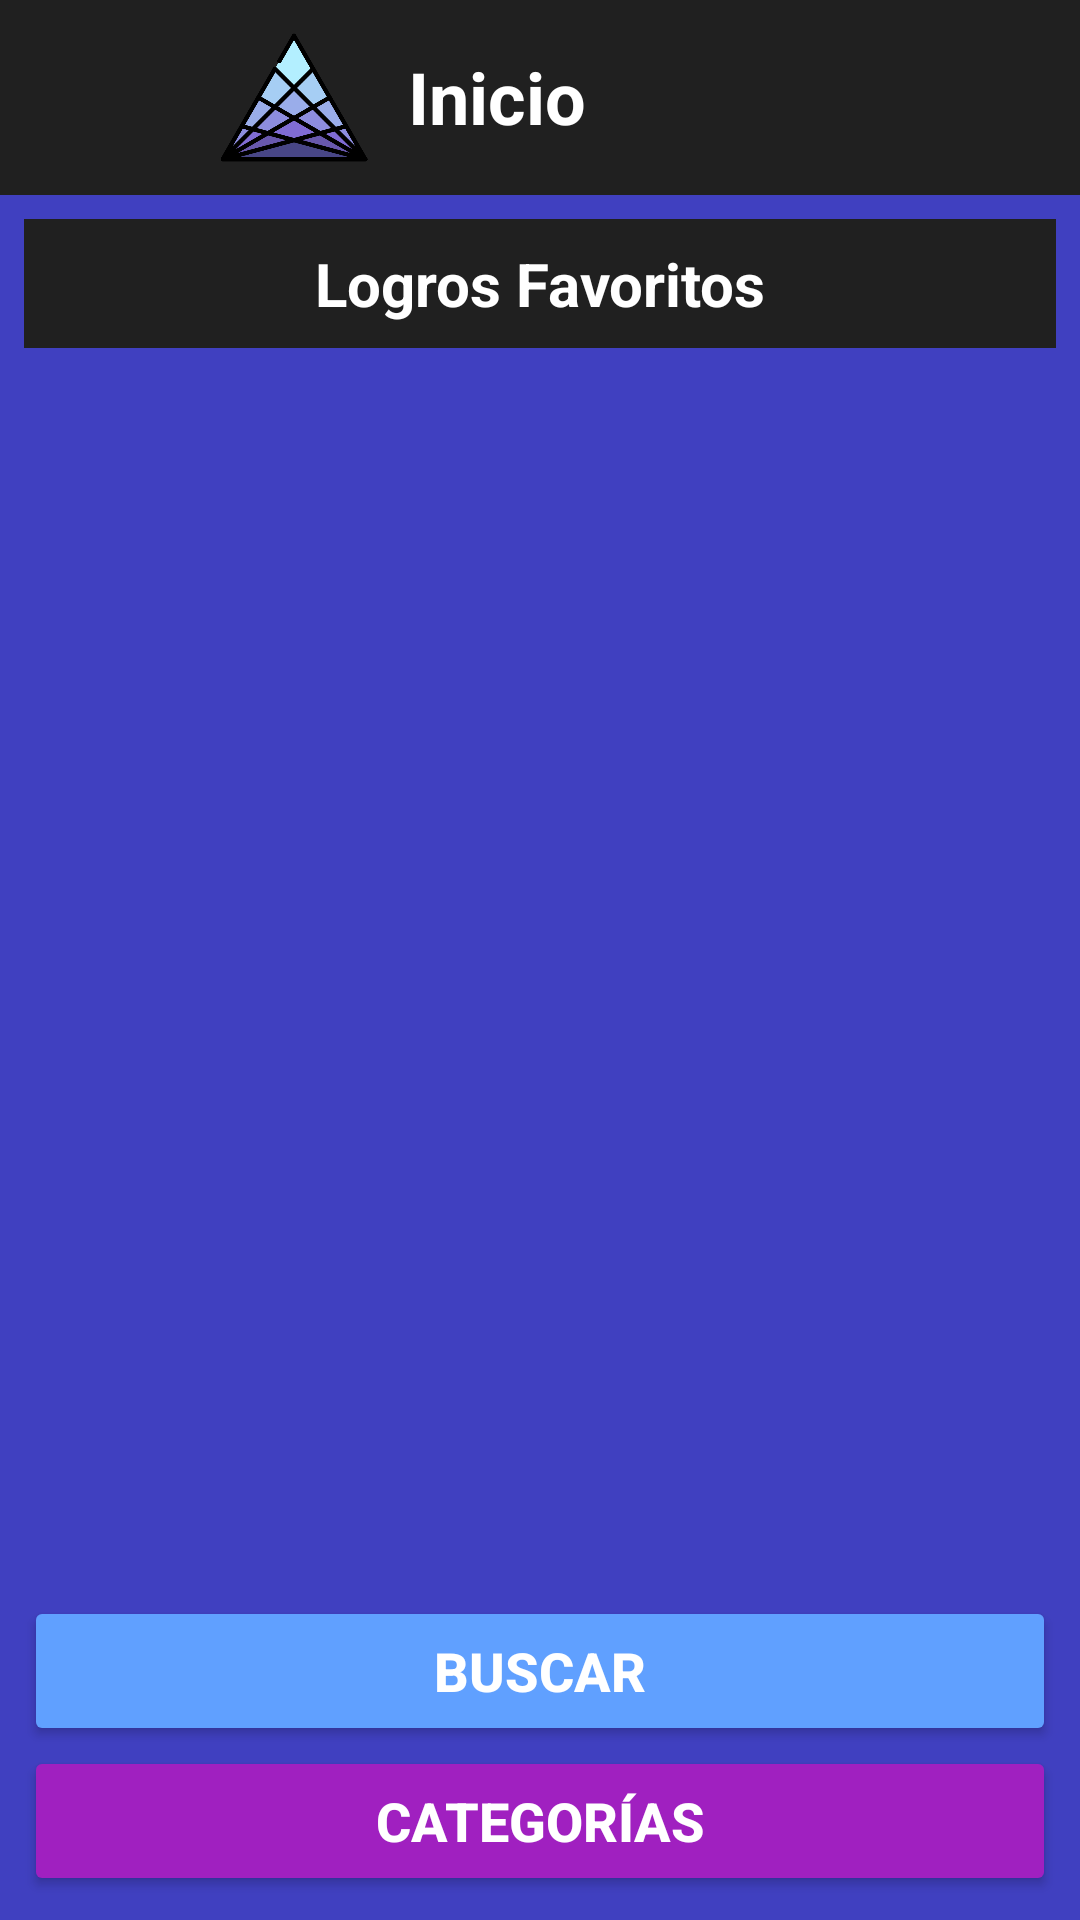

The Android layout XML behind this screen, and the referenced resources:
<!-- AndroidManifest.xml: application theme Theme.factumstyle -->
<!-- res/layout/home_activity.xml -->
<androidx.drawerlayout.widget.DrawerLayout xmlns:android="http://schemas.android.com/apk/res/android"
    android:layout_width="match_parent"
    android:layout_height="match_parent"
    xmlns:app="http://schemas.android.com/apk/res-auto"
    android:id="@+id/drawer_layout"
    android:background="@color/dark_blue"
    android:elevation="8dp"
    android:layout_gravity="center"
    >

    
    <LinearLayout
        android:layout_width="match_parent"
        android:layout_height="match_parent"
        android:orientation="vertical">

        
        <LinearLayout
            android:id="@+id/appbar"
            android:layout_width="match_parent"
            android:layout_height="65dp"
            android:background="@color/header"
            android:orientation="horizontal"
            android:padding="8dp">

            <ImageView
                android:id="@+id/menu_button"
                android:layout_width="60dp"
                android:layout_height="match_parent"
                android:background="@android:color/transparent"
                android:contentDescription="Menú"
                android:src="@drawable/iconohamburguesa" />

            <ImageView
                android:layout_width="60dp"
                android:layout_height="match_parent"
                android:src="@drawable/triangulo" />

            <TextView
                android:id="@+id/titleTextView"
                android:layout_width="match_parent"
                android:layout_height="match_parent"
                android:layout_margin="8dp"
                android:text="Inicio"
                android:textAlignment="viewStart"
                android:textColor="@android:color/white"
                android:textSize="24sp"
                android:textStyle="bold" />
        </LinearLayout>

        
        <LinearLayout
            android:id="@+id/content_frame"
            android:layout_width="match_parent"
            android:layout_height="match_parent"
            android:orientation="vertical">

            <LinearLayout
                android:layout_width="match_parent"
                android:layout_height="match_parent"
                android:orientation="vertical"
                android:padding="8dp">

                
                <TextView
                    android:id="@+id/favAchievTextView"
                    android:layout_width="match_parent"
                    android:layout_height="wrap_content"
                    android:background="@color/dark_gray"
                    android:padding="8dp"
                    android:text="Logros Favoritos"
                    android:textColor="#FFFFFF"
                    android:textAlignment="center"
                    android:textSize="20sp"
                    android:textStyle="bold" />

                
                <ListView
                    android:id="@+id/listViewFavorites"
                    android:layout_width="match_parent"
                    android:layout_height="0dp"
                    android:layout_marginVertical="8dp"
                    android:layout_weight="1"/>

                
                <Button
                    android:id="@+id/searchButton"
                    android:layout_width="match_parent"
                    android:layout_height="50dp"
                    android:backgroundTint="@color/light_blue"
                    android:text="Buscar"
                    android:textColor="@android:color/white"
                    android:textSize="18sp"
                    android:textStyle="bold"
                    app:cornerRadius="12dp" />

                
                <Button
                    android:id="@+id/categoriesButton"
                    android:layout_width="match_parent"
                    android:layout_height="50dp"
                    android:backgroundTint="@color/light_purple"
                    android:text="Categorías"
                    android:textColor="@android:color/white"
                    android:textSize="18sp"
                    app:cornerRadius="12dp"
                    android:textStyle="bold" />
            </LinearLayout>
        </LinearLayout>
    </LinearLayout>

    
    <com.google.android.material.navigation.NavigationView
        android:id="@+id/nav_view"
        android:layout_width="300dp"
        android:layout_height="match_parent"
        app:headerLayout="@layout/header"
        app:menu="@menu/main_menu"
        android:layout_gravity="start"
        android:elevation="10dp" />
</androidx.drawerlayout.widget.DrawerLayout>
<!-- res/layout/header.xml (included above) -->
<?xml version="1.0" encoding="utf-8"?>
<androidx.appcompat.widget.Toolbar
    xmlns:android="http://schemas.android.com/apk/res/android"
    android:layout_width="match_parent"
    android:layout_height="100dp"
    android:orientation="vertical"
    android:background="@color/light_purple"
    android:id="@+id/appbar"
    android:gravity="bottom"
    >

    <ImageView
        android:layout_width="75dp"
        android:layout_height="75dp"
        android:src="@drawable/triangulo"
        />
    <TextView
        android:layout_width="wrap_content"
        android:layout_height="wrap_content"
        android:text="FACTUM"
        android:textSize="24sp"
        android:textColor="@color/material_dynamic_neutral10"
        android:padding="16dp"
        android:shadowColor="#000000"
        android:shadowDx="2"
        android:shadowDy="2"
        android:shadowRadius="4"
        />

</androidx.appcompat.widget.Toolbar>
<!-- resources referenced by this layout -->
<resources>
  <color name="dark_blue">#4040C0</color>
  <color name="dark_gray">#202020</color>
  <color name="header">#202020</color>
  <color name="light_blue">#60A0FF</color>
  <color name="light_purple">#A020C0</color>
  <color name="material_dynamic_neutral10">#FF5733</color>
  <!-- drawable triangulo: png bitmap (drawable, 32817 bytes) -->
  <style name="Theme.factumstyle" parent="Base.Theme.factumstyle" />
  <style name="Base.Theme.factumstyle" parent="Theme.Material3.DayNight.NoActionBar">
          
          
      </style>
</resources>
